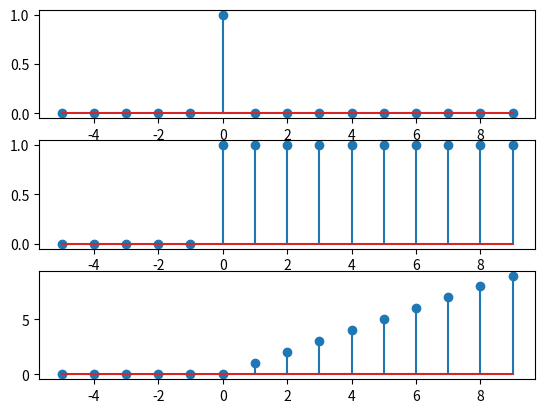

The script that saved this image:
import matplotlib.pyplot as plt
import numpy as np
n=np.arange(-5,10,1);
def impulse(a):
	d_n=[]
	for i in n:
		if i==0:
			d_n.append(1)
		else:
			d_n.append(0)	
	return d_n

def step(a):
	u_n=[]
	for i in n:
		if i>=a:
			u_n.append(1)
		else:
			u_n.append(0)	
	return u_n

def ramp(a):
	r_n=[]
	for i in n:
		if i>a:
			r_n.append(i)
		else:
			r_n.append(0)	
	return r_n

d=impulse(0)
u=step(0)
r=ramp(0)
plt.subplot(3,1,1)
plt.stem(n,d)

plt.subplot(3,1,2)
plt.stem(n,u)
plt.subplot(3,1,3)
plt.stem(n,r)
plt.show()



